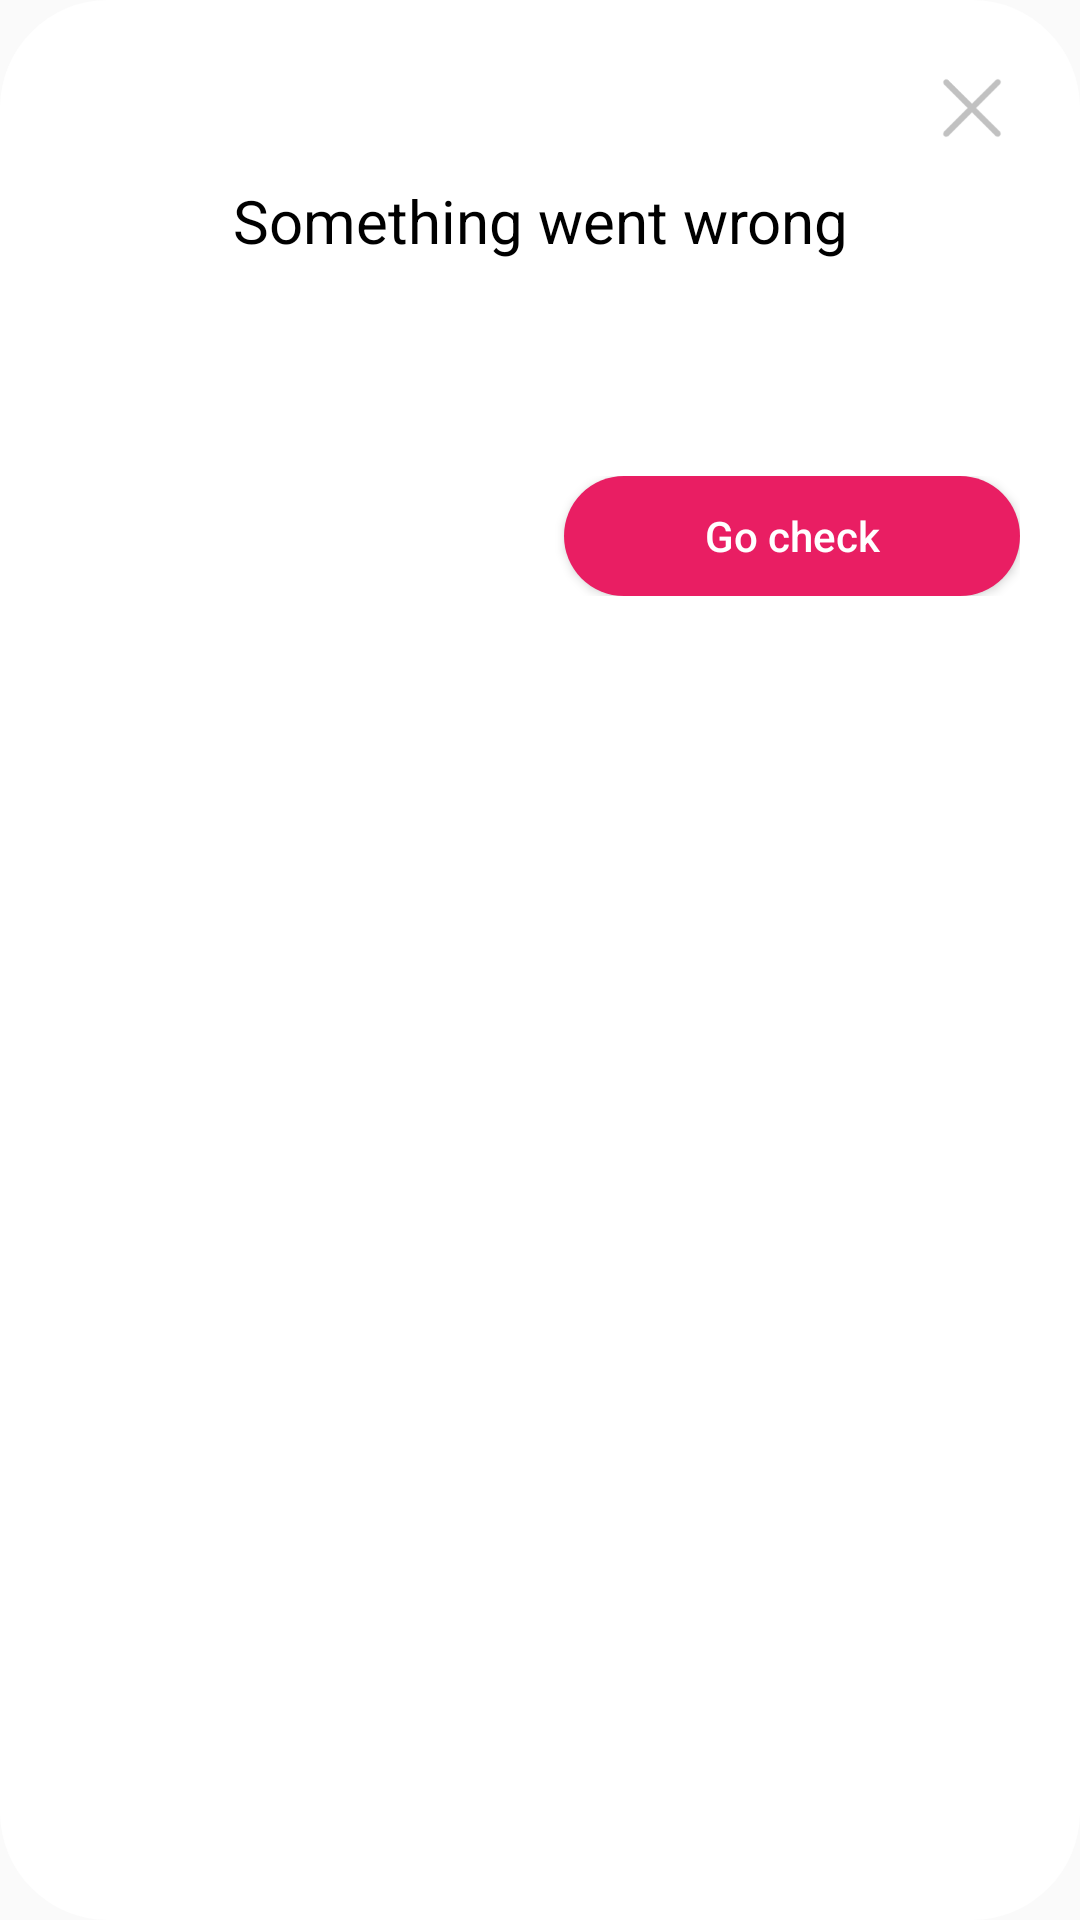

This screen was rendered from an Android layout file. Write that file and the resources it references.
<!-- AndroidManifest.xml: application theme Theme.TranslucentTheme -->
<!-- res/layout/dialog_exception_alert.xml -->
<?xml version="1.0" encoding="utf-8"?>
<RelativeLayout xmlns:android="http://schemas.android.com/apk/res/android"
    xmlns:app="http://schemas.android.com/apk/res-auto"
    android:layout_width="match_parent"
    android:layout_height="match_parent"
    android:background="@drawable/round_white_bg"
    android:paddingLeft="20dp"
    android:paddingRight="20dp">

    <LinearLayout
        android:layout_width="match_parent"
        android:layout_height="wrap_content"
        android:layout_centerHorizontal="true"
        android:layout_marginTop="60dp"
        android:orientation="vertical">

        <TextView
            android:layout_width="match_parent"
            android:layout_height="match_parent"
            android:gravity="center"
            android:text="Something went wrong"
            android:textColor="@color/black"
            android:textSize="@dimen/sp_20" />

        <TextView
            android:id="@+id/tvMessage"
            android:layout_width="match_parent"
            android:layout_height="match_parent"
            android:gravity="center"
            android:layout_marginTop="20dp"
            android:textColor="@color/black"
            android:autoLink="web"
            android:textSize="@dimen/sp_16" />

        <LinearLayout
            android:layout_width="match_parent"
            android:layout_height="wrap_content"
            android:layout_marginTop="30dp"
            android:layout_marginBottom="30dp">

            <androidx.appcompat.widget.AppCompatButton
                android:id="@+id/btnCancel"
                android:layout_width="match_parent"
                android:layout_height="40dp"
                android:layout_marginEnd="8dp"
                android:layout_weight="1"
                android:background="@drawable/btn_bg_selector"
                android:text="Close"
                android:textAllCaps="false"
                android:visibility="invisible"
                android:textColor="@color/main_theme_color" />

            <androidx.appcompat.widget.AppCompatButton
                android:id="@+id/btnGo"
                android:layout_width="match_parent"
                android:layout_height="40dp"
                android:layout_gravity="right"
                android:layout_marginStart="8dp"
                android:layout_weight="1"
                android:background="@drawable/btn_bg_selector"
                android:text="Go check"
                android:textAllCaps="false"
                android:textColor="@android:color/white" />
        </LinearLayout>
    </LinearLayout>


    <ImageView
        android:id="@+id/ivClose"
        android:layout_width="32dp"
        android:layout_height="32dp"
        android:layout_alignParentEnd="true"
        android:layout_marginTop="20dp"
        android:src="@drawable/close" />


</RelativeLayout>
<!-- resources referenced by this layout -->
<resources>
  <color name="black">#FF000000</color>
  <color name="main_theme_color">#E91E63</color>
  <dimen name="sp_16">16sp</dimen>
  <dimen name="sp_20">20sp</dimen>
  <!-- drawable btn_bg_selector (drawable) -->
  <?xml version="1.0" encoding="utf-8"?>
  <selector xmlns:android="http://schemas.android.com/apk/res/android">
      
      <item android:state_pressed="false">
          
          <shape>
              
              <corners android:radius="100dp" />
              
              <solid android:color="@color/main_theme_color" />
          </shape>
      </item>
      
      <item android:state_pressed="true">
          <shape>
              <corners android:radius="100dp" />
              <solid android:color="@color/guide_icon_gray" />
          </shape>
      </item>
  </selector>
  <!-- drawable close: png bitmap (drawable-xxhdpi, 2430 bytes) -->
  <!-- drawable round_white_bg (drawable) -->
  <shape xmlns:android="http://schemas.android.com/apk/res/android">
      
      <corners android:radius="36dp" />
      
      <solid android:color="@android:color/white" />
  </shape>
  <style name="Theme.TranslucentTheme" parent="Theme.AppCompat.Light.NoActionBar">
          
          
          
          <item name="android:windowTranslucentStatus">false</item>
          
          <item name="android:windowTranslucentNavigation">true</item>
          
          <item name="android:statusBarColor" tools:targetApi="l">@android:color/transparent</item>
          
          <item name="android:windowLightStatusBar">true</item>
  
      </style>
  <color name="guide_icon_gray">#8a8a8a</color>
</resources>
